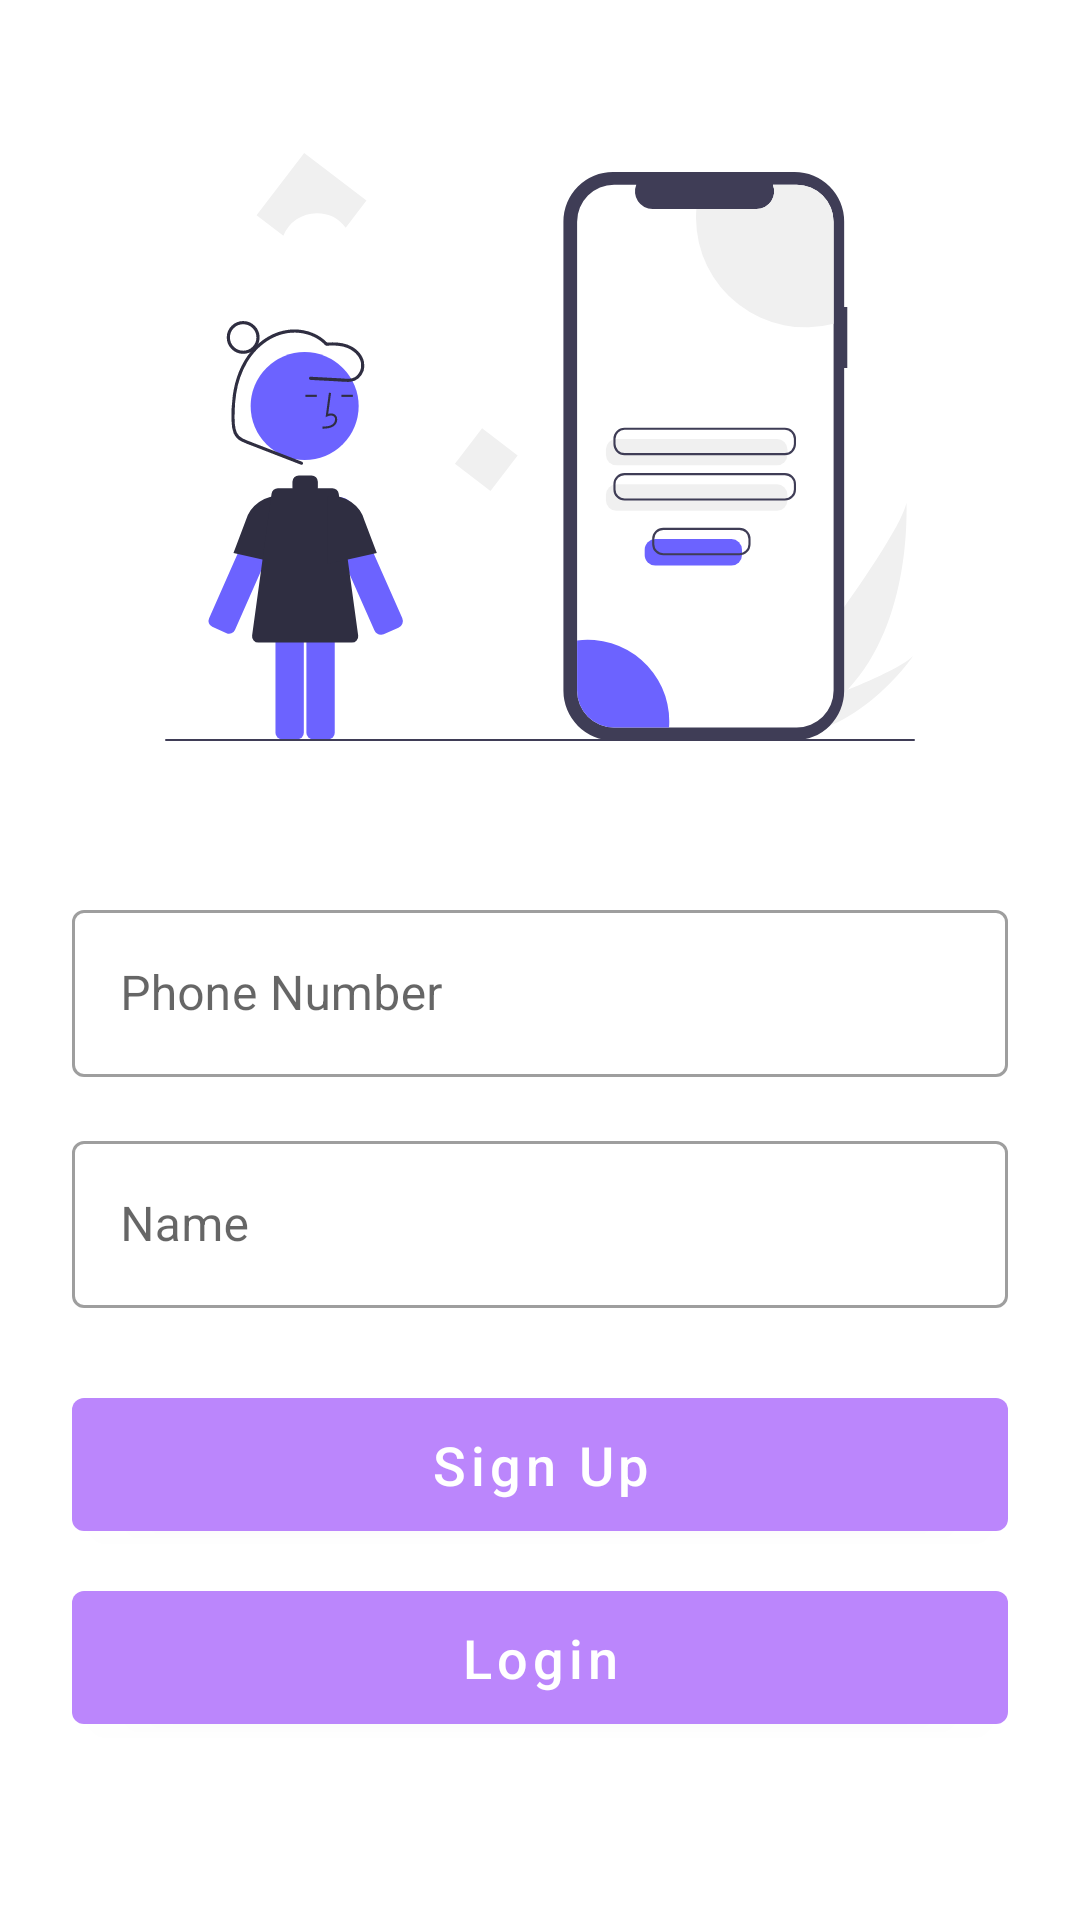

This screen was rendered from an Android layout file. Write that file and the resources it references.
<!-- AndroidManifest.xml: application theme Theme.GreenEarthApp -->
<!-- res/layout/activity_register.xml -->
<?xml version="1.0" encoding="utf-8"?>
<androidx.constraintlayout.widget.ConstraintLayout xmlns:android="http://schemas.android.com/apk/res/android"
    xmlns:app="http://schemas.android.com/apk/res-auto"
    xmlns:tools="http://schemas.android.com/tools"
    android:layout_width="match_parent"
    android:layout_height="match_parent"
    tools:context=".activity.LoginActivity">

    <ImageView
        android:id="@+id/imageView"
        android:layout_width="250dp"
        android:layout_height="250dp"
        android:layout_marginTop="24dp"
        app:layout_constraintEnd_toEndOf="parent"
        app:layout_constraintStart_toStartOf="parent"
        app:layout_constraintTop_toTopOf="parent"
        app:srcCompat="@drawable/ic_login" />

    <com.google.android.material.textfield.TextInputLayout
        android:id="@+id/textInputLayout"
        android:layout_width="0dp"
        android:layout_height="wrap_content"
        android:layout_marginStart="24dp"
        android:layout_marginTop="24dp"
        style="@style/Widget.MaterialComponents.TextInputLayout.OutlinedBox"
        android:layout_marginEnd="24dp"
        app:layout_constraintEnd_toEndOf="parent"
        app:layout_constraintStart_toStartOf="parent"
        app:layout_constraintTop_toBottomOf="@+id/imageView">

        <com.google.android.material.textfield.TextInputEditText
            android:id="@+id/register_phone_number_editText"
            android:layout_width="match_parent"
            android:layout_height="wrap_content"
            android:hint="Phone Number"
            android:inputType="number"
            android:maxLength="10" />
    </com.google.android.material.textfield.TextInputLayout>


    <com.google.android.material.button.MaterialButton
        android:id="@+id/register_sign_up_Btn"
        android:layout_width="0dp"
        android:layout_height="wrap_content"
        android:layout_marginStart="24dp"
        android:layout_marginTop="24dp"
        android:layout_marginEnd="24dp"
        android:padding="10dp"
        android:text="Sign Up"
        android:textAllCaps="false"
        android:textSize="18sp"
        app:layout_constraintEnd_toEndOf="parent"
        app:layout_constraintStart_toStartOf="parent"
        app:layout_constraintTop_toBottomOf="@+id/textInputLayout3" />

    <com.google.android.material.textfield.TextInputLayout
        android:id="@+id/textInputLayout3"
        android:layout_width="0dp"
        android:layout_height="wrap_content"
        android:layout_marginStart="24dp"
        android:layout_marginTop="16dp"
        android:layout_marginEnd="24dp"
        style="@style/Widget.MaterialComponents.TextInputLayout.OutlinedBox"
        app:layout_constraintEnd_toEndOf="parent"
        app:layout_constraintStart_toStartOf="parent"
        app:layout_constraintTop_toBottomOf="@+id/textInputLayout">

        <com.google.android.material.textfield.TextInputEditText
            android:id="@+id/register_name_editText"
            android:layout_width="match_parent"
            android:layout_height="wrap_content"
            android:hint="Name" />
    </com.google.android.material.textfield.TextInputLayout>

    <com.google.android.material.button.MaterialButton
        android:id="@+id/register_login_Btn"
        android:layout_width="0dp"
        android:layout_height="wrap_content"
        android:layout_marginStart="24dp"
        android:layout_marginTop="8dp"
        android:layout_marginEnd="24dp"
        android:text="@string/login"
        android:textAllCaps="false"
        android:textSize="18sp"
        android:padding="10dp"
        app:layout_constraintEnd_toEndOf="parent"
        app:layout_constraintStart_toStartOf="parent"
        app:layout_constraintTop_toBottomOf="@+id/register_sign_up_Btn" />
</androidx.constraintlayout.widget.ConstraintLayout>
<!-- resources referenced by this layout -->
<resources>
  <!-- drawable ic_login: vector/xml drawable (drawable, 7287 chars, omitted) -->
  <string name="login">Login</string>
  <style name="Theme.GreenEarthApp" parent="Theme.MaterialComponents.DayNight.DarkActionBar">
          
          <item name="colorPrimary">@color/colorPrimary</item>
          <item name="colorPrimaryVariant">@color/colorSecondary</item>
          <item name="colorOnPrimary">@color/white</item>
          
          <item name="colorSecondary">@color/teal_200</item>
          <item name="colorSecondaryVariant">@color/teal_700</item>
          <item name="colorOnSecondary">@color/black</item>
          
          <item name="android:statusBarColor" tools:targetApi="l">?attr/colorPrimaryVariant</item>
          
      </style>
  <color name="colorPrimary">#FFBB86FC</color>
  <color name="colorSecondary">#FFBB86FC</color>
  <color name="white">#FFFFFFFF</color>
  <color name="teal_200">#FF03DAC5</color>
  <color name="teal_700">#FF018786</color>
  <color name="black">#FF000000</color>
</resources>
